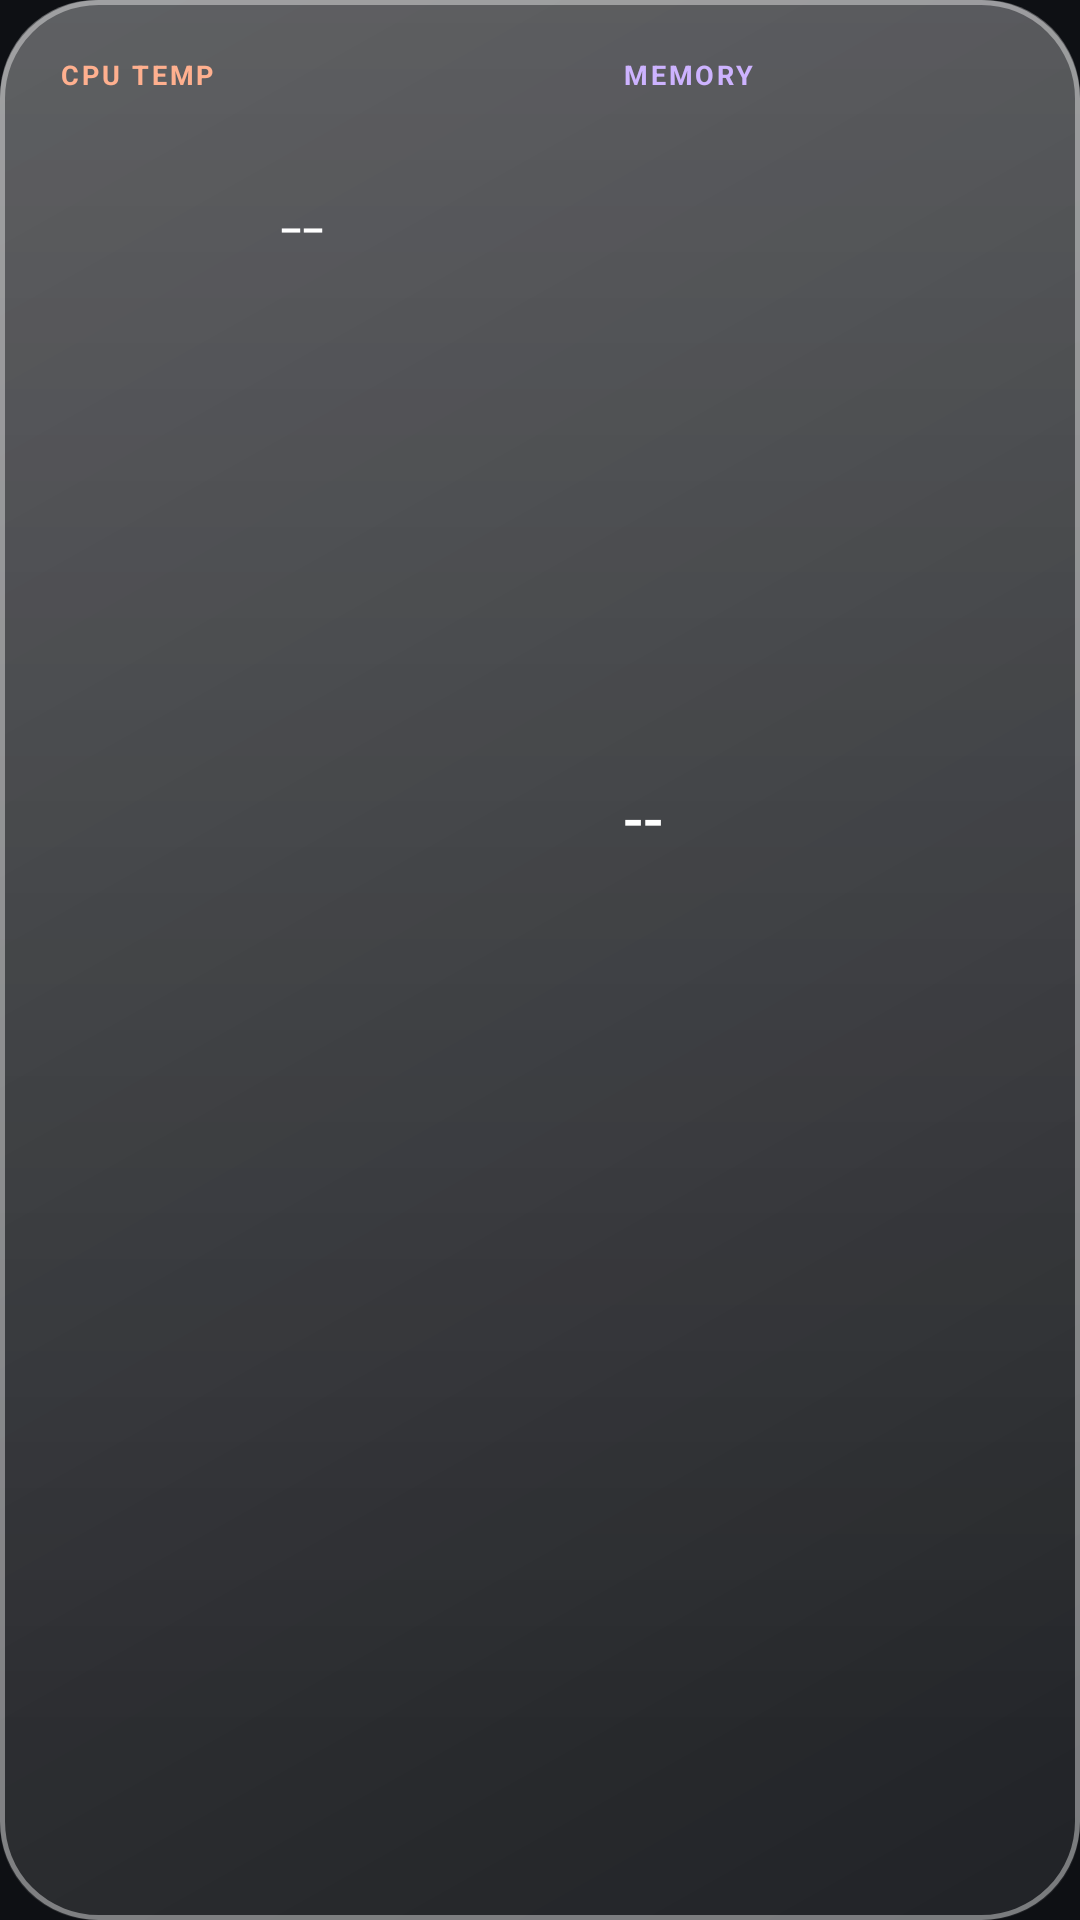

Layout XML and referenced resources for this Android screen:
<!-- AndroidManifest.xml: application theme Theme.GlassWidgets -->
<!-- res/layout/widget_glass_monitor_bento.xml -->
<?xml version="1.0" encoding="utf-8"?>
<FrameLayout xmlns:android="http://schemas.android.com/apk/res/android"
    android:id="@+id/widget_root"
    android:layout_width="match_parent"
    android:layout_height="match_parent"
    android:background="@drawable/glass_bg"
    android:padding="7dp">

    <LinearLayout
        android:layout_width="match_parent"
        android:layout_height="match_parent"
        android:orientation="horizontal">

            <LinearLayout
                android:layout_width="0dp"
                android:layout_height="match_parent"
                android:layout_margin="3dp"
                android:layout_weight="1.15"
                android:background="@drawable/monitor_tile"
                android:orientation="vertical"
                android:padding="10dp">

                <TextView
                    android:layout_width="wrap_content"
                    android:layout_height="wrap_content"
                    android:includeFontPadding="false"
                    android:letterSpacing="0.1"
                    android:text="CPU TEMP"
                    android:textColor="#FFB08F"
                    android:textSize="9sp"
                    android:textStyle="bold" />
                <FrameLayout
                    android:layout_width="92dp"
                    android:layout_height="92dp"
                    android:layout_gravity="center_horizontal"
                    android:layout_marginTop="6dp">
                    <ImageView
                        android:id="@+id/mb_ring"
                        android:layout_width="match_parent"
                        android:layout_height="match_parent"
                        android:importantForAccessibility="no"
                        android:scaleType="fitXY" />
                    <LinearLayout
                        android:layout_width="match_parent"
                        android:layout_height="match_parent"
                        android:gravity="center"
                        android:orientation="vertical">
                        <LinearLayout
                            android:layout_width="wrap_content"
                            android:layout_height="wrap_content"
                            android:gravity="bottom"
                            android:orientation="horizontal">

                <TextView
                    android:id="@+id/mb_big"
                    android:layout_width="wrap_content"
                    android:layout_height="wrap_content"
                    android:includeFontPadding="false"
                    android:fontFamily="sans-serif-light"
                    android:text="--"
                    android:textColor="#FFFFFFFF"
                    android:textSize="26sp" />

                <TextView
                    android:id="@+id/mb_small"
                    android:layout_width="wrap_content"
                    android:layout_height="wrap_content"
                    android:includeFontPadding="false"
                    android:layout_marginBottom="3dp"
                    android:text=""
                    android:textColor="#CCFFFFFF"
                    android:textSize="12sp" />
                        </LinearLayout>

                <TextView
                    android:id="@+id/mb_state"
                    android:layout_width="wrap_content"
                    android:layout_height="wrap_content"
                    android:includeFontPadding="false"
                    android:layout_marginTop="2dp"
                    android:text=""
                    android:textColor="#CCFFFFFF"
                    android:textSize="9sp" />
                    </LinearLayout>
                </FrameLayout>

                <TextView
                    android:id="@+id/mb_cpu_sub"
                    android:layout_width="wrap_content"
                    android:layout_height="wrap_content"
                    android:includeFontPadding="false"
                    android:layout_gravity="center_horizontal"
                    android:layout_marginTop="6dp"
                    android:ellipsize="end"
                    android:maxLines="1"
                    android:text=""
                    android:textColor="#D9FFFFFF"
                    android:textSize="9.5sp" />
            </LinearLayout>
        <LinearLayout
            android:layout_width="0dp"
            android:layout_height="match_parent"
            android:layout_weight="1"
            android:orientation="vertical">

            <LinearLayout
                android:layout_width="match_parent"
                android:layout_height="0dp"
                android:layout_margin="3dp"
                android:layout_weight="1"
                android:background="@drawable/monitor_tile"
                android:orientation="vertical"
                android:padding="10dp">

                <TextView
                    android:layout_width="wrap_content"
                    android:layout_height="wrap_content"
                    android:includeFontPadding="false"
                    android:letterSpacing="0.1"
                    android:text="MEMORY"
                    android:textColor="#CDB3FF"
                    android:textSize="9sp"
                    android:textStyle="bold" />
                <FrameLayout
                    android:layout_width="match_parent"
                    android:layout_height="0dp"
                    android:layout_weight="1" />

                <TextView
                    android:id="@+id/mb_mem_val"
                    android:layout_width="wrap_content"
                    android:layout_height="wrap_content"
                    android:includeFontPadding="false"
                    android:fontFamily="sans-serif-medium"
                    android:text="--"
                    android:textColor="#FFFFFFFF"
                    android:textSize="20sp" />
                <ImageView
                    android:id="@+id/mb_mem_bar"
                    android:layout_width="match_parent"
                    android:layout_height="5dp"
                    android:layout_marginTop="5dp"
                    android:importantForAccessibility="no"
                    android:scaleType="fitXY" />

                <TextView
                    android:id="@+id/mb_mem_sub"
                    android:layout_width="wrap_content"
                    android:layout_height="wrap_content"
                    android:includeFontPadding="false"
                    android:layout_marginTop="4dp"
                    android:maxLines="1"
                    android:text=""
                    android:textColor="#D9FFFFFF"
                    android:textSize="9sp" />
            </LinearLayout>
            <LinearLayout
                android:layout_width="match_parent"
                android:layout_height="0dp"
                android:layout_weight="1"
                android:orientation="horizontal">

            <LinearLayout
                android:layout_width="0dp"
                android:layout_height="0dp"
                android:layout_margin="3dp"
                android:layout_weight="1"
                android:background="@drawable/monitor_tile"
                android:orientation="vertical"
                android:padding="8dp">

                <TextView
                    android:layout_width="wrap_content"
                    android:layout_height="wrap_content"
                    android:includeFontPadding="false"
                    android:letterSpacing="0.1"
                    android:text="DISK"
                    android:textColor="#8FE8E2"
                    android:textSize="8sp"
                    android:textStyle="bold" />
                <FrameLayout
                    android:layout_width="match_parent"
                    android:layout_height="0dp"
                    android:layout_weight="1" />

                <TextView
                    android:id="@+id/mb_disk_val"
                    android:layout_width="wrap_content"
                    android:layout_height="wrap_content"
                    android:includeFontPadding="false"
                    android:fontFamily="sans-serif-medium"
                    android:maxLines="1"
                    android:text="--"
                    android:textColor="#FFFFFFFF"
                    android:textSize="15sp" />

                <TextView
                    android:id="@+id/mb_disk_sub"
                    android:layout_width="wrap_content"
                    android:layout_height="wrap_content"
                    android:includeFontPadding="false"
                    android:layout_marginTop="1dp"
                    android:ellipsize="end"
                    android:maxLines="1"
                    android:text=""
                    android:textColor="#D9FFFFFF"
                    android:textSize="9sp" />
            </LinearLayout>
            <LinearLayout
                android:layout_width="0dp"
                android:layout_height="0dp"
                android:layout_margin="3dp"
                android:layout_weight="1"
                android:background="@drawable/monitor_tile"
                android:orientation="vertical"
                android:padding="8dp">

                <TextView
                    android:layout_width="wrap_content"
                    android:layout_height="wrap_content"
                    android:includeFontPadding="false"
                    android:letterSpacing="0.1"
                    android:text="BATT"
                    android:textColor="#A3E8B5"
                    android:textSize="8sp"
                    android:textStyle="bold" />
                <FrameLayout
                    android:layout_width="match_parent"
                    android:layout_height="0dp"
                    android:layout_weight="1" />

                <TextView
                    android:id="@+id/mb_batt_val"
                    android:layout_width="wrap_content"
                    android:layout_height="wrap_content"
                    android:includeFontPadding="false"
                    android:fontFamily="sans-serif-medium"
                    android:maxLines="1"
                    android:text="--"
                    android:textColor="#FFFFFFFF"
                    android:textSize="15sp" />

                <TextView
                    android:id="@+id/mb_batt_sub"
                    android:layout_width="wrap_content"
                    android:layout_height="wrap_content"
                    android:includeFontPadding="false"
                    android:layout_marginTop="1dp"
                    android:ellipsize="end"
                    android:maxLines="1"
                    android:text=""
                    android:textColor="#D9FFFFFF"
                    android:textSize="9sp" />
            </LinearLayout>
            </LinearLayout>
        </LinearLayout>
    </LinearLayout>
</FrameLayout>
<!-- resources referenced by this layout -->
<resources>
  <!-- drawable glass_bg (drawable) -->
  <?xml version="1.0" encoding="utf-8"?>
  <layer-list xmlns:android="http://schemas.android.com/apk/res/android">
  
      
      <item>
          <shape android:shape="rectangle">
              <gradient
                  android:angle="315"
                  android:endColor="#14FFFFFF"
                  android:startColor="#38FFFFFF"
                  android:type="linear" />
              <corners android:radius="32dp" />
          </shape>
      </item>
  
      
      <item android:bottom="60dp">
          <shape android:shape="rectangle">
              <gradient
                  android:angle="270"
                  android:endColor="#00FFFFFF"
                  android:startColor="#26FFFFFF"
                  android:type="linear" />
              <corners
                  android:topLeftRadius="32dp"
                  android:topRightRadius="32dp" />
          </shape>
      </item>
  
      
      <item>
          <shape android:shape="rectangle">
              <stroke
                  android:width="1.5dp"
                  android:color="#66FFFFFF" />
              <corners android:radius="32dp" />
          </shape>
      </item>
  
  </layer-list>
  <style name="Theme.GlassWidgets" parent="Theme.Material3.Dark.NoActionBar">
          <item name="colorPrimary">@color/accent</item>
          <item name="colorOnPrimary">@color/on_accent</item>
          <item name="colorSecondaryContainer">@color/accent_container</item>
          <item name="colorOnSecondaryContainer">@color/text_primary</item>
          <item name="android:windowBackground">@color/app_bg</item>
          <item name="android:statusBarColor">@color/app_bg</item>
          <item name="android:navigationBarColor">@color/app_bg</item>
      </style>
  <color name="accent">#4FD0E0</color>
  <color name="on_accent">#06191D</color>
  <color name="accent_container">#17414A</color>
  <color name="text_primary">#EAF2F5</color>
  <color name="app_bg">#0E1014</color>
</resources>
